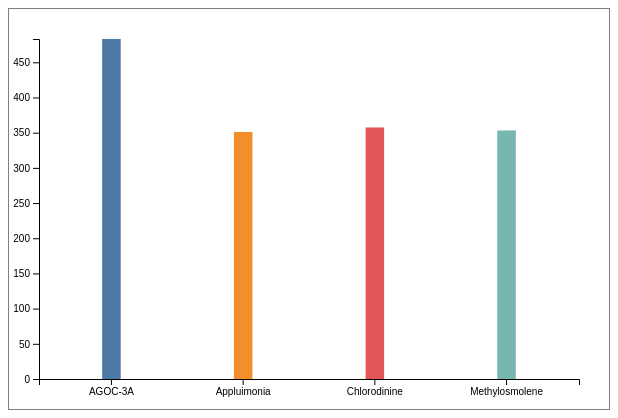
D3 v5 page, settled after 480 driven frames (8 s of simulated time); the page loaded 1 data file(s).


// ── scripts/column_chart.js
var columnSvg;
const margin = {top: 30, right: 30, bottom: 30, left:30};
const columnChartWidth = 600 - margin.left - margin.right;
const columnChartHeight =  400- margin.top - margin.bottom;


var barPadding = 0.2;

var columnData;

var maxY;

var c10 = d3.scaleOrdinal(d3.schemeTableau10).domain(["AGOC-3A","Appluimonia","Chlorodinine","Methylosmolene"]);



// This runs when the page is loaded
document.addEventListener('DOMContentLoaded', function()
{
    // Load all files before doing anything else
    Promise.all([d3.csv('MC2Data/column_data.csv')])
            .then(function(values){
                columnData=values[0];
                drawCharts();
            })
})


function drawCharts()
{
    drawColumnChart("2016-04-01 05:00:00","2016-04-04 19:00:00")
}


function drawColumnChart(dateVal1,dateVal2)
{

    columnSvg=d3.select("#columnchart").append("svg")
                .attr("width", columnChartWidth + margin.left + margin.right)
                .attr("height", columnChartHeight + margin.top + margin.bottom)
                .append("g")
                .attr("transform", `translate(${margin.left},${margin.top})`);

    var flag=1;

    var localColumn= columnData.filter(function(d){
        if(d["RowLabels"]==dateVal1)
        {
            flag=0;
            return true;
        }
        if(d["RowLabels"]==dateVal2)
        {
            flag=1;
            return true;
        }
        if(flag==0)
            return true;
        else
            return false;
    })

    var i;
    for(i=0;i<localColumn.length;i++)
    {
    delete localColumn[i]['RowLabels'];
    delete localColumn[i]['GrandTotal'];
    }

    "AGOC-3A","Appluimonia","Chlorodinine","Methylosmolene"
    localData=[
        {
            "chemical":"AGOC-3A",
            "reading":0
        },
        {
            "chemical":"Appluimonia",
            "reading":0
        },
        {
            "chemical":"Chlorodinine",
            "reading":0
        },
        {
            "chemical":"Methylosmolene",
            "reading":0
        }
    ]

    for(i=0;i<localColumn.length;i++)
    {
    localData[0]['reading']  =localData[0]['reading'] +Number(localColumn[i]['AGOC-3A']);
    localData[1]['reading']  =localData[1]['reading'] +Number(localColumn[i]['Appluimonia']);
    localData[2]['reading']  =localData[1]['reading'] +Number(localColumn[i]['Chlorodinine']);
    localData[3]['reading']  =localData[1]['reading'] +Number(localColumn[i]['Methylosmolene']);
    }

   // console.log(localData);






    //set the dimensions and margins of the graph


// set the ranges
var x = d3.scaleBand()
      .range([0, columnChartWidth])
      .padding(0.1);
var y = d3.scaleLinear()
      .range([columnChartHeight, 0]);




// Scale the range of the data in the domains
x.domain(localData.map(function(d) { return d.chemical; }));
y.domain([0, d3.max(localData, function(d) { return d.reading; })]);

// append the rectangles for the bar chart
columnSvg.selectAll(".bar")
  .data(localData)
.enter().append("rect")
  .attr("class", "bar")
  .attr("x", function(d) { return x(d.chemical)+50; })
  .attr("fill",function(d){return c10(d.chemical);})
  .attr("width", x.bandwidth()-100)
  .attr("y", function(d) { return y(d.reading); })
  .attr("height", function(d) { return columnChartHeight - y(d.reading); });

// add the x Axis
columnSvg.append("g")
  .attr("transform", "translate(0," + columnChartHeight + ")")
  .call(d3.axisBottom(x));

// add the y Axis
columnSvg.append("g")
  .call(d3.axisLeft(y));


    
}





### data: MC2Data/column_data.csv
RowLabels, AGOC-3A, Appluimonia, Chlorodinine, Methylosmolene, GrandTotal
2016-04-01 00:00:00, 2.632, 2.678, 3.504, 6.819, 15.63
2016-04-01 01:00:00, 4.773, 5.727, 3.625, 4.981, 19.11
2016-04-01 02:00:00, 4.207, 3.859, 3.472, 2.758, 14.3
2016-04-01 03:00:00, 2.312, 3.482, 2.72, 2.759, 11.27
2016-04-01 04:00:00, 4.724, 2.544, 3.865, 3.124, 14.26
2016-04-01 05:00:00, 2.877, 2.391, 5.344, 3.402, 14.01
2016-04-01 06:00:00, 6.575, 3.529, 7.136, 5.069, 22.31
2016-04-01 07:00:00, 6.982, 3.166, 6.479, 2.554, 19.18
2016-04-01 08:00:00, 3.235, 6.403, 6.735, 2.694, 19.07
2016-04-01 09:00:00, 2.848, 4.948, 2.994, 4.786, 15.58
2016-04-01 10:00:00, 2.844, 2.904, 3.228, 3.535, 12.51
2016-04-01 11:00:00, 2.525, 3.534, 2.777, 8.07, 16.91
2016-04-01 12:00:00, 2.703, 2.462, 3.519, 6.255, 14.94
2016-04-01 13:00:00, 4.798, 3.317, 4.994, 5.134, 18.24
2016-04-01 14:00:00, 4.309, 3.95, 5.216, 3.824, 17.3
2016-04-01 15:00:00, 5.614, 3.133, 1.772, 3.312, 13.83
2016-04-01 16:00:00, 12.13, 4.851, 3.399, 1.475, 21.85
2016-04-01 17:00:00, 5.796, 6.117, 5.786, 4.65, 22.35
2016-04-01 18:00:00, 21.58, 3.106, 2.978, 5.219, 32.89
2016-04-01 19:00:00, 4.047, 2.235, 5.52, 5.403, 17.21
2016-04-01 20:00:00, 7.911, 5.72, 4.799, 3.133, 21.56
2016-04-01 21:00:00, 3.425, 5.018, 4.357, 1.469, 14.27
2016-04-01 22:00:00, 3.766, 7.173, 5.057, 4.252, 20.25
2016-04-01 23:00:00, 3.328, 2.562, 4.524, 3.748, 14.16
2016-04-02 01:00:00, 3.071, 3.607, 2.951, 2.507, 12.14
2016-04-02 02:00:00, 3.511, 3.226, 2.896, 3.493, 13.13
2016-04-02 03:00:00, 10.31, 2.789, 7.349, 57.99, 78.43
2016-04-02 04:00:00, 15.03, 2.984, 3.332, 92.85, 114.2
2016-04-02 05:00:00, 6.457, 3.412, 3.796, 31.87, 45.54
2016-04-02 06:00:00, 3.983, 3.688, 5.806, 3.731, 17.21
2016-04-02 07:00:00, 4.514, 4.293, 7.356, 5.643, 21.81
2016-04-02 08:00:00, 2.874, 5.328, 2.959, 5.405, 16.57
2016-04-02 09:00:00, 3.81, 3.72, 2.903, 3.673, 14.11
2016-04-02 10:00:00, 41.3, 4.479, 5.254, 3.734, 54.77
2016-04-02 11:00:00, 8.786, 5.418, 4.677, 5.833, 24.72
2016-04-02 12:00:00, 34.54, 3.317, 3.428, 4.189, 45.47
2016-04-02 13:00:00, 6.58, 3.925, 2.129, 5.256, 17.89
2016-04-02 14:00:00, 4.827, 3.043, 4.065, 2.777, 14.71
2016-04-02 15:00:00, 5.5, 4.415, 4.536, 2.592, 17.04
2016-04-02 16:00:00, 3.702, 5.216, 3.053, 4.181, 16.15
2016-04-02 17:00:00, 5.207, 5.678, 5.098, 2.925, 18.91
2016-04-02 18:00:00, 7.706, 3.564, 3.296, 3.737, 18.3
2016-04-02 19:00:00, 5.932, 4.445, 4.238, 5.289, 19.9
2016-04-02 20:00:00, 13.32, 1.952, 2.427, 2.646, 20.34
2016-04-02 21:00:00, 4.035, 3.367, 3.23, 3.97, 14.6
2016-04-02 22:00:00, 4.958, 5.135, 5.256, 7.945, 23.29
2016-04-02 23:00:00, 5.343, 2.37, 5.661, 2.549, 15.92
2016-04-03 00:00:00, 7.672, 4.148, 3.727, 45.52, 61.07
2016-04-03 01:00:00, 3.975, 3.327, 3.285, 4.244, 14.83
2016-04-03 02:00:00, 3.518, 5.376, 3.54, 3.782, 16.22
2016-04-03 03:00:00, 3.574, 3.639, 6.968, 1.928, 16.11
2016-04-03 04:00:00, 3.397, 4.873, 3.794, 4.192, 16.26
2016-04-03 05:00:00, 4.369, 4.533, 3.827, 5.212, 17.94
2016-04-03 06:00:00, 7.19, 3.439, 3.079, 3.329, 17.04
2016-04-03 07:00:00, 4.81, 3.409, 1.932, 3.447, 13.6
2016-04-03 08:00:00, 3.261, 4.378, 2.281, 2.285, 12.21
2016-04-03 09:00:00, 4.73, 3.341, 4.489, 3.696, 16.26
2016-04-03 10:00:00, 4.229, 2.758, 6.123, 5.416, 18.53
2016-04-03 11:00:00, 3.411, 3.328, 3.781, 6.714, 17.23
2016-04-03 12:00:00, 3.92, 5.636, 3.668, 6.488, 19.71
... 2,143 more rows